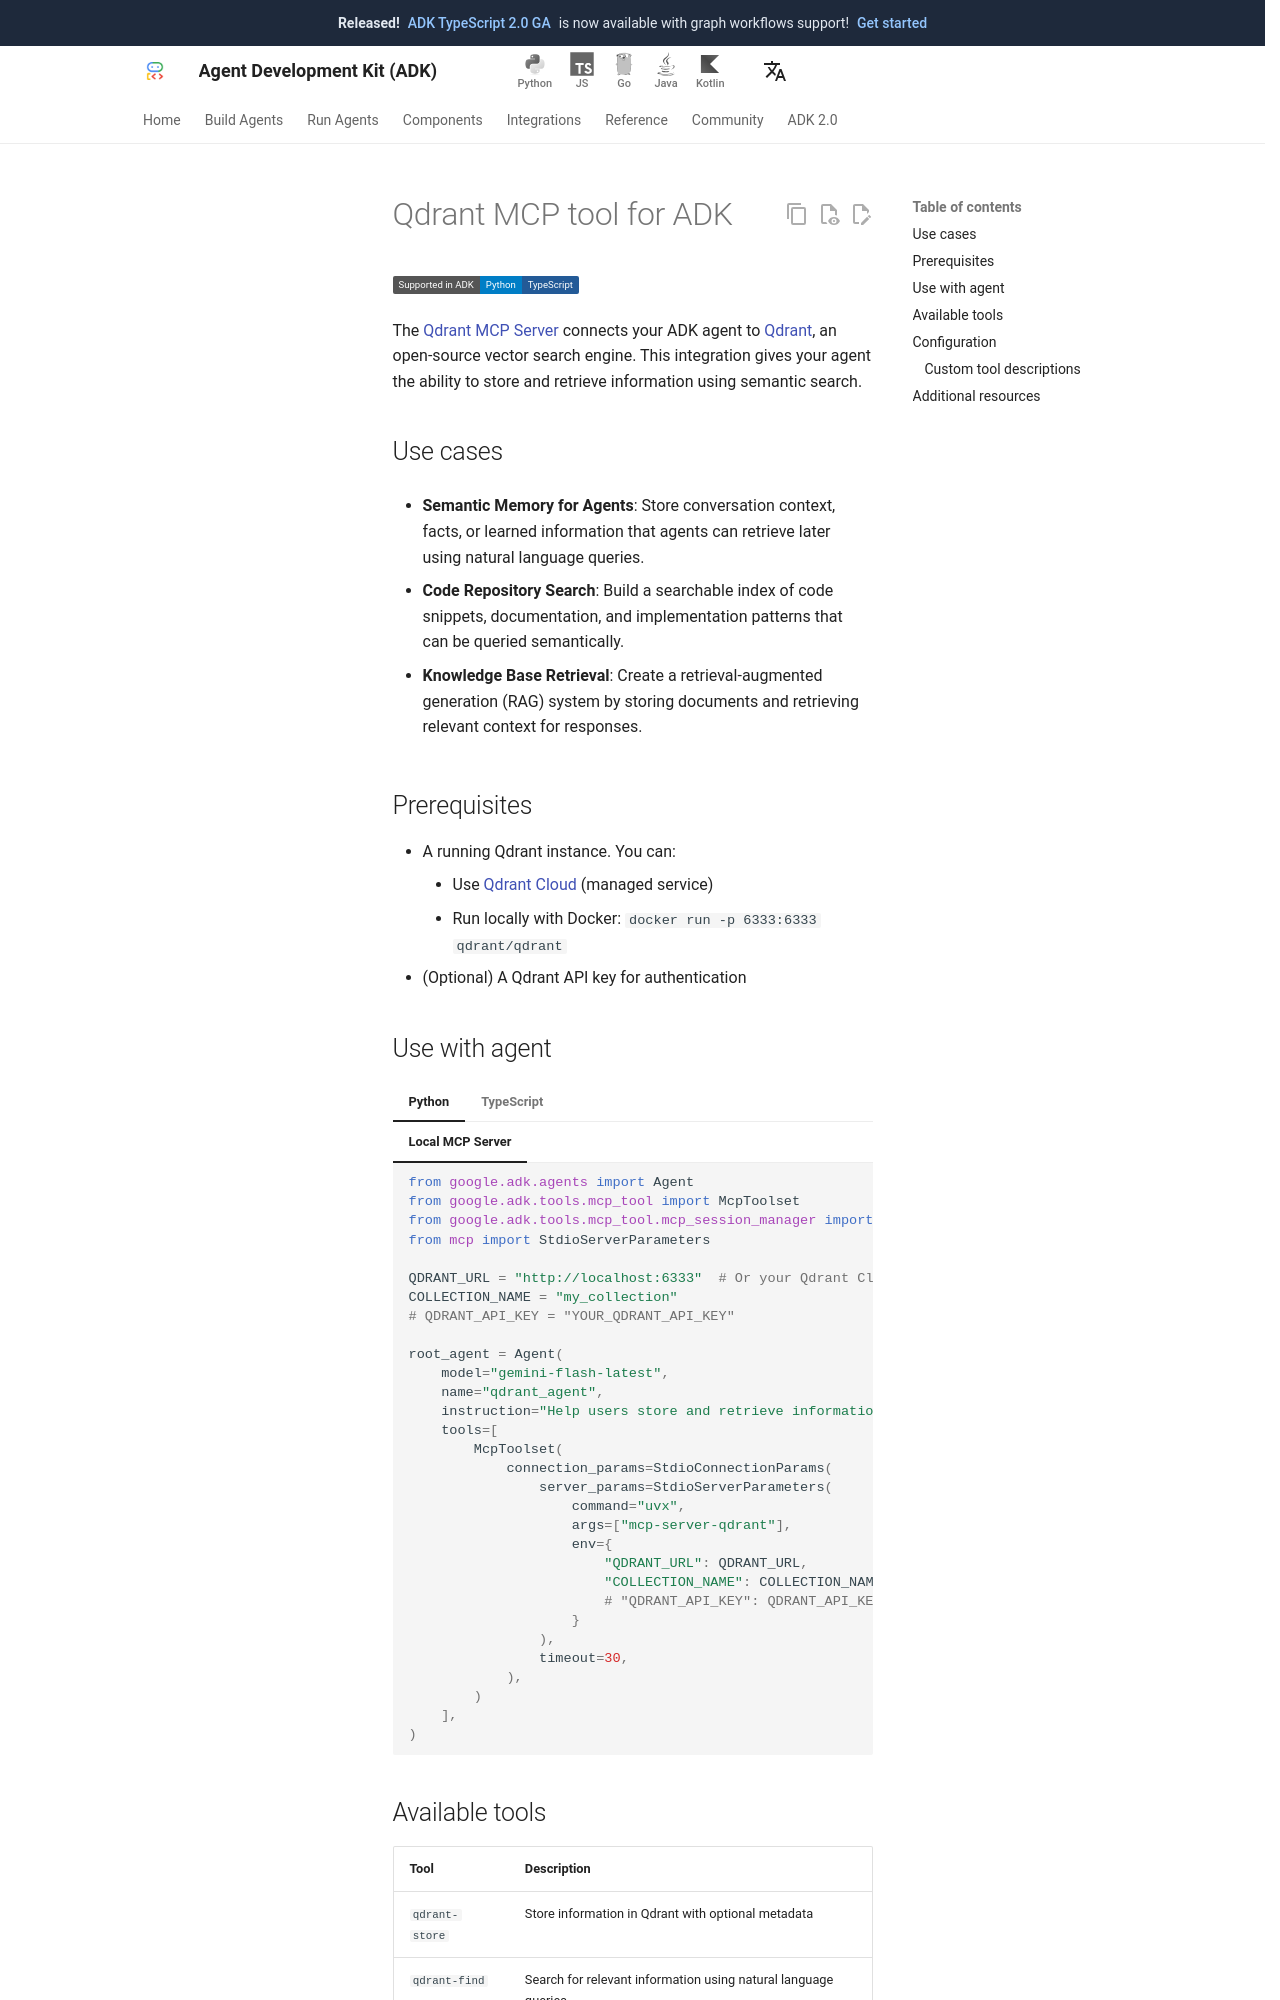

repository: adk-labs/adk-docs · page: integrations/qdrant/index.html · generator: mkdocs

---
catalog_title: Qdrant
catalog_description: Store and retrieve information using semantic vector search
catalog_icon: /integrations/assets/qdrant.png
catalog_tags: ["data","mcp"]
---

# Qdrant MCP tool for ADK

<div class="language-support-tag">
  <span class="lst-supported">Supported in ADK</span><span class="lst-python">Python</span><span class="lst-typescript">TypeScript</span>
</div>

The [Qdrant MCP Server](https://github.com/qdrant/mcp-server-qdrant) connects
your ADK agent to [Qdrant](https://qdrant.tech/), an open-source vector search engine. This integration gives your agent the ability to store and
retrieve information using semantic search.

## Use cases

- **Semantic Memory for Agents**: Store conversation context, facts, or learned
  information that agents can retrieve later using natural language queries.

- **Code Repository Search**: Build a searchable index of code snippets,
  documentation, and implementation patterns that can be queried semantically.

- **Knowledge Base Retrieval**: Create a retrieval-augmented generation (RAG)
  system by storing documents and retrieving relevant context for responses.

## Prerequisites

- A running Qdrant instance. You can:
    - Use [Qdrant Cloud](https://cloud.qdrant.io/) (managed service)
    - Run locally with Docker: `docker run -p 6333:6333 qdrant/qdrant`
- (Optional) A Qdrant API key for authentication
